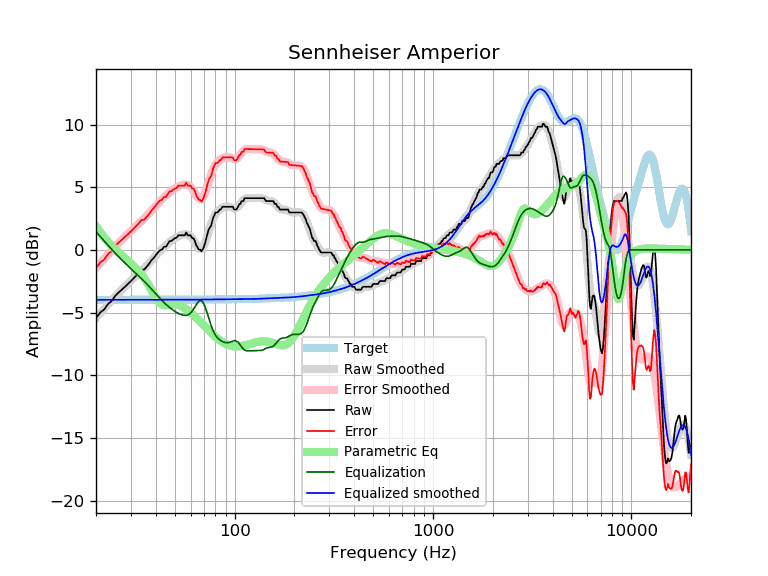

Values plotted in this chart, from the file beside it:
frequency, raw, error, smoothed, error_smoothed, equalization, parametric_eq, equalized_raw, equalized_smoothed, target
20, -5.45, -1.46, -5.43, -1.45, 1.45, 1.88, -4.00, -3.98, -3.98
21, -4.99, -1.01, -5.05, -1.07, 1.07, 1.42, -3.92, -3.98, -3.98
22, -4.75, -0.76, -4.69, -0.71, 0.71, 1.00, -4.04, -3.98, -3.98
23, -4.31, -0.33, -4.34, -0.36, 0.36, 0.64, -3.94, -3.98, -3.98
24, -4.08, -0.10, -4.02, -0.04, 0.04, 0.32, -4.04, -3.98, -3.98
25, -3.66, 0.32, -3.72, 0.26, -0.26, 0.04, -3.92, -3.98, -3.98
26, -3.40, 0.58, -3.43, 0.54, -0.54, -0.21, -3.94, -3.98, -3.98
27, -3.17, 0.81, -3.17, 0.81, -0.81, -0.44, -3.98, -3.98, -3.98
28, -2.94, 1.03, -2.92, 1.05, -1.05, -0.66, -3.99, -3.98, -3.98
29, -2.71, 1.26, -2.69, 1.29, -1.29, -0.87, -4.00, -3.97, -3.97
30, -2.48, 1.49, -2.47, 1.51, -1.51, -1.08, -3.99, -3.97, -3.97
31, -2.26, 1.72, -2.26, 1.72, -1.72, -1.30, -3.97, -3.97, -3.97
32, -2.03, 1.94, -2.05, 1.92, -1.92, -1.52, -3.95, -3.97, -3.97
33, -1.82, 2.15, -1.86, 2.11, -2.11, -1.75, -3.94, -3.97, -3.97
34, -1.57, 2.40, -1.66, 2.31, -2.31, -1.99, -3.88, -3.97, -3.97
35, -1.57, 2.40, -1.46, 2.51, -2.51, -2.26, -4.08, -3.97, -3.97
36, -1.34, 2.63, -1.27, 2.71, -2.71, -2.54, -4.05, -3.97, -3.97
37, -1.12, 2.85, -1.06, 2.91, -2.91, -2.85, -4.02, -3.97, -3.97
38, -0.84, 3.13, -0.86, 3.11, -3.11, -3.16, -3.95, -3.97, -3.97
39, -0.66, 3.31, -0.66, 3.31, -3.31, -3.49, -3.97, -3.97, -3.97
40, -0.43, 3.54, -0.46, 3.51, -3.51, -3.79, -3.94, -3.97, -3.97
41, -0.21, 3.76, -0.27, 3.70, -3.70, -4.05, -3.90, -3.97, -3.97
42, -0.03, 3.94, -0.10, 3.87, -3.87, -4.24, -3.90, -3.97, -3.97
43, 0.02, 3.99, 0.07, 4.04, -4.04, -4.36, -4.01, -3.97, -3.97
44, 0.25, 4.22, 0.22, 4.19, -4.19, -4.41, -3.94, -3.97, -3.97
45, 0.25, 4.22, 0.36, 4.33, -4.33, -4.41, -4.08, -3.97, -3.97
46, 0.48, 4.45, 0.50, 4.47, -4.47, -4.39, -3.99, -3.97, -3.97
47, 0.71, 4.68, 0.62, 4.59, -4.59, -4.36, -3.88, -3.97, -3.97
48, 0.71, 4.68, 0.73, 4.70, -4.70, -4.33, -4.00, -3.97, -3.97
49, 0.84, 4.81, 0.84, 4.81, -4.81, -4.32, -3.97, -3.97, -3.97
50, 0.93, 4.90, 0.93, 4.90, -4.90, -4.33, -3.97, -3.97, -3.97
51, 0.98, 4.95, 1.02, 4.99, -4.99, -4.35, -4.01, -3.97, -3.97
52, 1.16, 5.13, 1.09, 5.06, -5.06, -4.39, -3.90, -3.97, -3.97
53, 1.16, 5.13, 1.15, 5.12, -5.12, -4.44, -3.96, -3.97, -3.97
54, 1.16, 5.13, 1.20, 5.17, -5.17, -4.49, -4.00, -3.97, -3.97
55, 1.16, 5.13, 1.23, 5.20, -5.20, -4.56, -4.04, -3.97, -3.97
56, 1.16, 5.13, 1.25, 5.22, -5.22, -4.64, -4.06, -3.97, -3.97
57, 1.39, 5.36, 1.25, 5.21, -5.21, -4.72, -3.82, -3.97, -3.97
58, 1.16, 5.13, 1.22, 5.18, -5.18, -4.81, -4.02, -3.97, -3.97
59, 1.16, 5.13, 1.15, 5.12, -5.12, -4.90, -3.96, -3.97, -3.97
60, 1.16, 5.13, 1.06, 5.02, -5.02, -5.00, -3.86, -3.97, -3.97
61, 0.93, 4.90, 0.92, 4.89, -4.89, -5.10, -3.96, -3.97, -3.97
62, 0.93, 4.90, 0.76, 4.73, -4.73, -5.20, -3.79, -3.97, -3.97
63, 0.71, 4.67, 0.58, 4.55, -4.55, -5.30, -3.84, -3.97, -3.97
64, 0.38, 4.35, 0.40, 4.37, -4.37, -5.41, -3.99, -3.96, -3.96
65, 0.20, 4.16, 0.25, 4.21, -4.21, -5.51, -4.01, -3.96, -3.96
66, 0.02, 3.99, 0.13, 4.09, -4.09, -5.62, -4.07, -3.96, -3.96
67, 0.02, 3.98, 0.08, 4.04, -4.04, -5.72, -4.02, -3.96, -3.96
68, -0.11, 3.85, 0.09, 4.06, -4.06, -5.82, -4.16, -3.96, -3.96
69, 0.05, 4.01, 0.19, 4.15, -4.15, -5.93, -4.10, -3.96, -3.96
70, 0.25, 4.21, 0.36, 4.32, -4.32, -6.03, -4.07, -3.96, -3.96
71, 0.57, 4.53, 0.59, 4.55, -4.55, -6.13, -3.98, -3.96, -3.96
72, 0.94, 4.90, 0.87, 4.82, -4.82, -6.23, -3.88, -3.96, -3.96
73, 1.30, 5.26, 1.17, 5.12, -5.12, -6.32, -3.82, -3.96, -3.96
74, 1.62, 5.57, 1.47, 5.43, -5.43, -6.42, -3.81, -3.96, -3.96
75, 1.79, 5.74, 1.77, 5.72, -5.72, -6.51, -3.93, -3.95, -3.95
76, 1.91, 5.86, 2.04, 6.00, -6.00, -6.60, -4.09, -3.95, -3.95
77, 2.25, 6.21, 2.29, 6.25, -6.25, -6.69, -3.99, -3.95, -3.95
78, 2.59, 6.55, 2.51, 6.46, -6.46, -6.77, -3.87, -3.95, -3.95
79, 2.76, 6.71, 2.69, 6.64, -6.64, -6.85, -3.89, -3.95, -3.95
... 553 more rows
